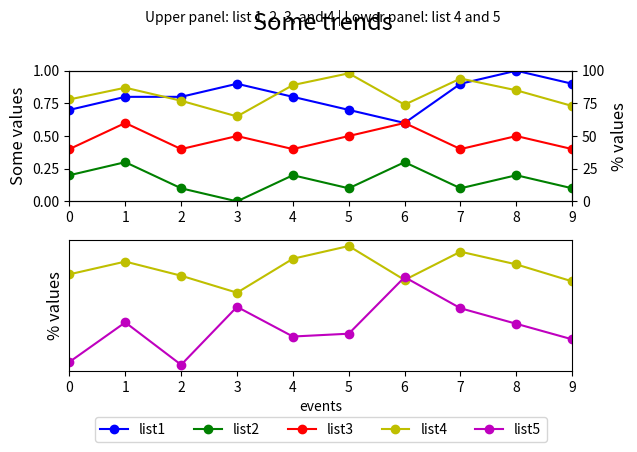

This chart was generated by the following Python code:

import matplotlib.pyplot as plt

event_index = ['event 1','event 2','event 3','event 4','event 5','event 6','event 7','event 8','event 9','event 10']
list1 = [0.7,0.8,0.8,0.9,0.8,0.7,0.6,0.9,1.0,0.9]
list2 = [0.2,0.3,0.1,0.0,0.2,0.1,0.3,0.1,0.2,0.1]
list3 = [0.4,0.6,0.4,0.5,0.4,0.5,0.6,0.4,0.5,0.4]
list4 = [78,87,77,65,89,98,74,94,85,73]
list5 = [16,44,14,55,34,36,76,54,43,32]

fig = plt.figure()
ax1 = fig.add_subplot(211)
ax2 = ax1.twinx()

# Plotting the first subplot
line1 = ax1.plot(list1, 'bo-', label='list1')
line2 = ax1.plot(list2, 'go-', label='list2')
line3 = ax1.plot(list3, 'ro-', label='list3')
line4 = ax2.plot(list4, 'yo-', label='list4')

ax1.set_ylim(0, 1)
ax1.set_xlim(0, len(event_index)-1)
ax1.set_ylabel('Some values', fontsize=12)
ax2.set_ylabel('% values', fontsize=12)
ax2.set_ylim(0, 100)

# Second subplot
ax3 = fig.add_subplot(212)
ax3.set_xlim(0, len(event_index)-1)
ax3.set_ylabel('% values', fontsize=12)

# Plotting second subplot
ax3.plot(list4, 'yo-', label='list4')
line5 = ax3.plot(list5, 'mo-', label='list5')

# Centering the legend below the x-axis labels
lines = line1 + line2 + line3 + line4 + line5
labels = [l.get_label() for l in lines]
ax3.legend(lines, labels, loc='upper center', bbox_to_anchor=(0.5, -0.3), ncol=5)
ax3.set_xlabel('events')

# Titles
title_string = 'Some trends'
subtitle_string = 'Upper panel: list 1, 2, 3, and 4 | Lower panel: list 4 and 5'
plt.suptitle(title_string, y=0.95, fontsize=17)
plt.figtext(0.5, 0.93, subtitle_string, ha='center', fontsize=10)  # Adjusted subtitle position

# Removing y-axis ticks for the second subplot
ax3.tick_params(axis='y', which='both', left=False, right=False, labelleft=False)

fig.tight_layout(rect=[0, 0, 1, 0.95])  # Adjust layout to fit everything
plt.show()
